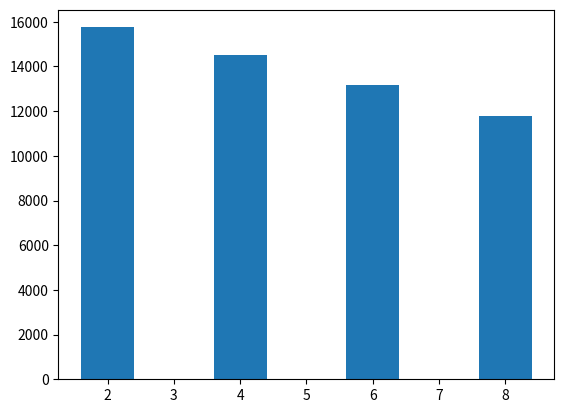

Recreate this plot in Python.
import matplotlib.pyplot as plt
listx=[2,4,6,8]
listy=[15754.3778746,14500.3065141,13149.2963311,11764.3856755]
plt.bar(listx,listy,lw=2)
plt.show()

